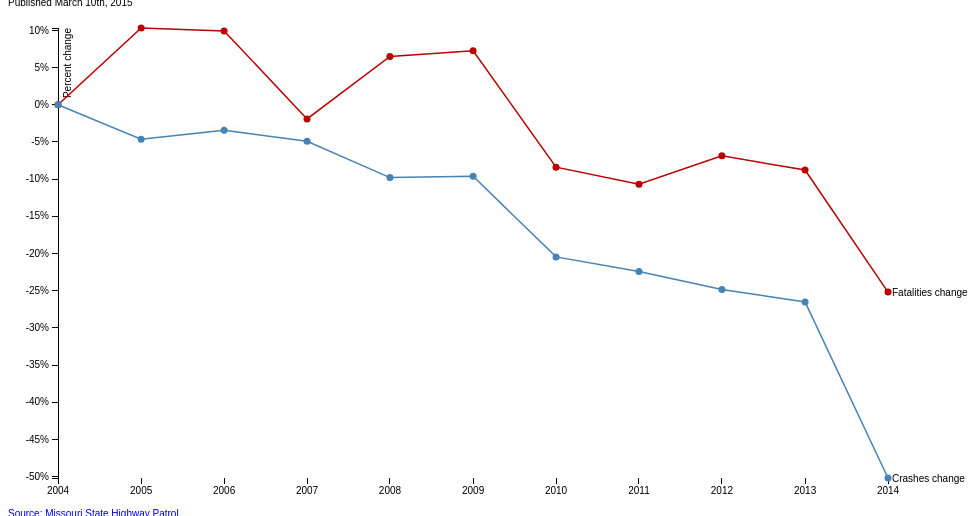
D3 v3 page, settled after 360 driven frames (6 s of simulated time); the page loaded 1 data file(s).


// ── js/script.js
$(document).ready(function() {
    console.log("Hello world.")
});

var margin = {top: 20, right: 80, bottom: 30, left: 50},
    width = 960 - margin.left - margin.right,
    height = 500 - margin.top - margin.bottom;

var parseDate = d3.time.format("%Y").parse;

var x = d3.time.scale()
    .range([0, width]);

var y = d3.scale.linear()
    .range([height, 0]);

var color = d3.scale.ordinal()
  .domain(["Fatalities change", "Crashes change"])
  .range(["#B80000" , "steelblue"]);

var xAxis = d3.svg.axis()
    .scale(x)
    .orient("bottom");

var yAxis = d3.svg.axis()
    .scale(y)
    .orient("left")
    .tickFormat(function(d){
      return d+"%";
    });


var line = d3.svg.line()
    .x(function(d) {
      return x(d.date);
    })
    .y(function(d) {
      return y(d.change);
    });

var svg = d3.select(".chart").append("svg")
    .attr("width", width + margin.left + margin.right)
    .attr("height", height + margin.top + margin.bottom)
  .append("g")
    .attr("transform", "translate(" + margin.left + "," + margin.top + ")");

d3.csv("js/crashes.csv", function(error, data) {


  data.forEach(function(d) {
    d.Yr = parseDate(d.Yr);
  });


  color.domain(d3.keys(data[0]).filter(function(key) {
    return key === "Fatalities change" || key === "Crashes change";
  }));

  var types = color.domain().map(function(name) {
    return {
      name: name,
      values: data.map(function(d) {
      
        return {date: d.Yr, change: +d[name], crashes : d.Crashes, fatalities : d.Fatalities, seriesName : name};
      })
    };
  });

  x.domain(d3.extent(data, function(d) { return d.Yr; }));

  y.domain([
    d3.min(types, function(c) { return d3.min(c.values, function(v) { return v.change; }); }),
    d3.max(types, function(c) { return d3.max(c.values, function(v) { return v.change; }); })
  ]);

  svg.append("g")
      .attr("class", "x axis")
      .attr("transform", "translate(0," + height + ")")
      .call(xAxis);

  svg.append("g")
      .attr("class", "y axis")
      .call(yAxis)
    .append("text")
      .attr("transform", "rotate(-90)")
      .attr("y", 6)
      .attr("dy", ".71em")
      .style("text-anchor", "end")
      .text("Percent change");



  var type = svg.selectAll(".type")
      .data(types)
    .enter().append("g")
      .attr("class", "type");

 type.append("path")
      .attr("class", "line")
      .attr("d", function(d) {
        return line(d.values);
      })
      .style("stroke", function(d) { return color(d.name); });

  type.append("text")
      .datum(function(d) { return {name: d.name, value: d.values[d.values.length - 1]}; })
      .attr("transform", function(d) { return "translate(" + x(d.value.date) + "," + y(d.value.change) + ")"; })
      .attr("x", 4)
      .attr("dy", ".35em")

      .text(function(d) { return d.name; });




type.selectAll(".dot")
    .data(function(d) {
      return d.values;
    })
    .enter()
    .append("circle")
    .attr("class", "dot")
    .attr("cx", function(d) {
      return x(d.date);
    })
    .attr("cy", function(d) {
      return y(d.change);
    })
    .attr("r", 3.5)
    .style("fill", function(d){
      if (d.seriesName == "Fatalities change") {
        return "#B80000";
      } else {
        return "steelblue";
      }
    })

    .on("mouseover", function(d) {  

      var yearFormat = d3.time.format("%Y");
      var dispDate = yearFormat(d.date);
      
     
      var actualLabel;
      var actualVal;

      if (d.seriesName == "Fatalities change") {
        actualLabel = "Total Fatalities";
        actualVal = d.fatalities;
      } else {
        actualLabel = "Total Crashes";
        actualVal = d.crashes;
      }

      $(".tt").html(
        "<div class='date'>"+dispDate+"</div>"+
        "<div class='val'>"+
          actualLabel+": <b>"+actualVal+"</b>"+
        "</div>"+
        "<div class='change'>"+
          "Change since 2004: <b>"+d.change+"%</b>"+
        "</div>"
      );

      d3.select(this).classed("active", true);

      $(".tt").show();
    })
  
    .on("mouseout", function(d) {
      d3.select(this).classed("active", false); 
      $(".tt").hide();
    })

    .on("mousemove", function(d) {
      var pos = d3.mouse(this);
      var left = pos[0] + margin.left + 15 - ($(".tt").outerWidth()/2);
      var top = pos[1] + margin.top - $(".tt").height() - 30;
      $(".tt").css({
        "left" : left+"px",
        "top" : top+"px"
      });
    });
});


   
   


### data: js/crashes.csv
Yr, Fatalities, Fatalities change, Crashes, Crashes change
2004, 262, 0.00, 8868, 0.00
2005, 289, 10.31, 8456, -4.65
2006, 288, 9.92, 8564, -3.43
2007, 257, -1.91, 8433, -4.91
2008, 279, 6.49, 7999, -9.80
2009, 281, 7.25, 8015, -9.62
2010, 240, -8.40, 7054, -20.46
2011, 234, -10.69, 6879, -22.43
2012, 244, -6.87, 6666, -24.83
2013, 239, -8.78, 6516, -26.52
2014, 196, -25.19, 4418, -50.18